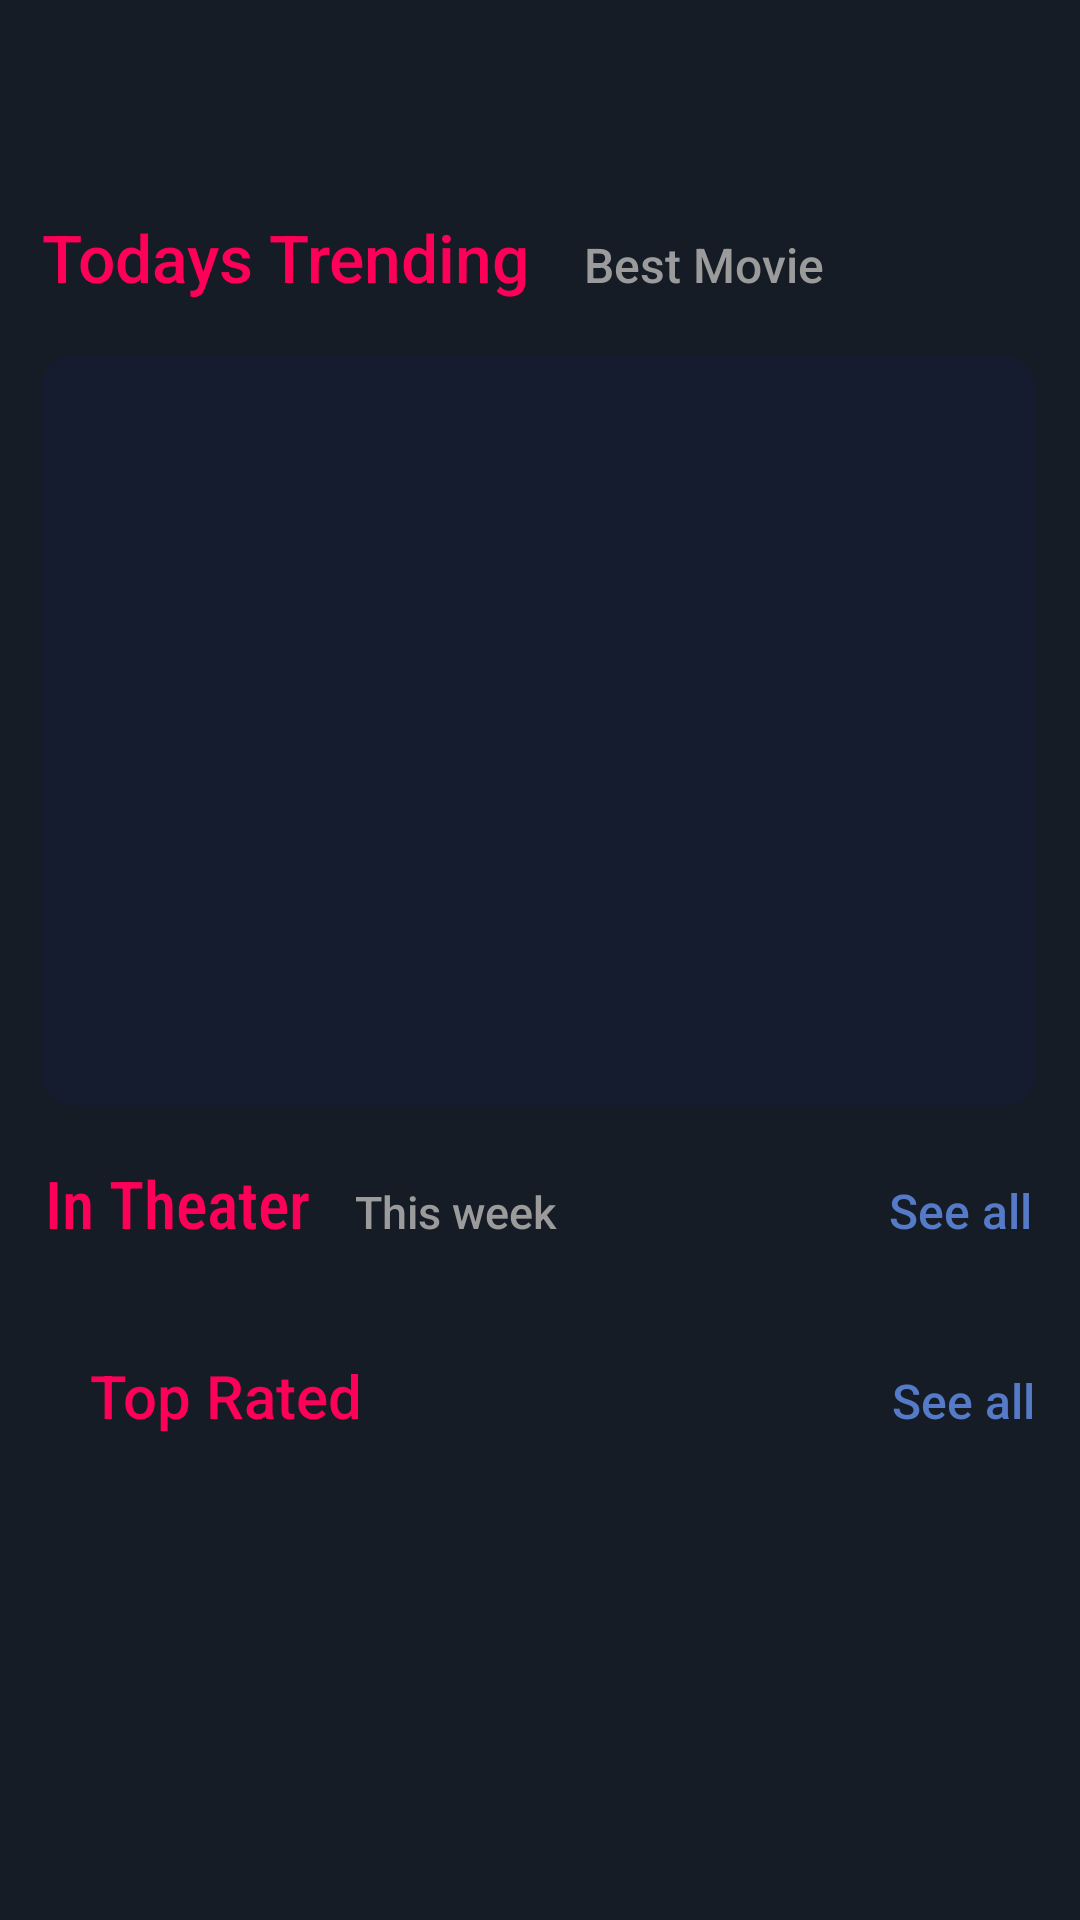

Write the Android layout XML for this screen, with the resource values it uses.
<!-- AndroidManifest.xml: application theme AppTheme -->
<!-- res/layout/fragment_in_cinema.xml -->
<?xml version="1.0" encoding="utf-8"?>
<FrameLayout
    xmlns:android="http://schemas.android.com/apk/res/android"
    xmlns:app="http://schemas.android.com/apk/res-auto"
    xmlns:tools="http://schemas.android.com/tools"
    android:layout_width="match_parent"
    android:layout_height="wrap_content"
    android:background="@color/darkCyan"
    android:orientation="vertical">

    <ScrollView
        android:layout_width="match_parent"
        android:layout_height="match_parent"
        android:scrollbars="vertical"
        tools:ignore="UselessParent">

        <LinearLayout
            android:layout_width="match_parent"
            android:layout_height="wrap_content"
            android:orientation="vertical">

            <LinearLayout
                android:layout_width="match_parent"
                android:layout_height="wrap_content"
                android:orientation="horizontal"
                android:layout_marginLeft="15dp"
                android:layout_marginRight="15dp"
                android:gravity="end"
                android:layout_marginTop="16dp">
                <ImageView
                    android:id="@+id/search_cinema"
                    android:paddingTop="5dp"
                    android:paddingBottom="5dp"
                    android:layout_width="40dp"
                    android:layout_height="40dp"
                    android:src="@drawable/ic_search_black_24dp"/>
            </LinearLayout>

            <LinearLayout
                android:layout_width="match_parent"
                android:layout_height="wrap_content"
                android:orientation="vertical"
                android:layout_marginStart="14dp"
                android:layout_marginEnd="15dp">



                <LinearLayout
                    android:layout_width="match_parent"
                    android:layout_height="wrap_content"
                    android:orientation="horizontal"
                    android:layout_marginTop="15dp">


                    <TextView
                        android:layout_width="wrap_content"
                        android:layout_height="wrap_content"
                        android:fontFamily="sans-serif-medium"
                        android:text="@string/todays_trending"
                        android:textColor="@color/pinkOne"
                        android:textSize="22sp" />

                    <TextView
                        android:id="@+id/txtDateNow"
                        android:layout_width="wrap_content"
                        android:layout_height="wrap_content"
                        android:layout_marginStart="18dp"
                        android:fontFamily="sans-serif-medium"
                        android:text="Best Movie"
                        android:textColor="#9b9b9b"
                        android:textSize="16sp" />

                </LinearLayout>

                <FrameLayout
                    android:layout_width="match_parent"
                    android:layout_height="250dp"
                    android:layout_marginTop="18dp">

                    <androidx.viewpager.widget.ViewPager
                        android:id="@+id/cinemaPager"
                        android:layout_width="match_parent"
                        android:layout_height="wrap_content"
                        android:background="@drawable/bg_btn_white"/>
                    <com.google.android.material.tabs.TabLayout
                        android:id="@+id/cinemaTab"
                        android:layout_width="match_parent"
                        android:layout_height="35dp"
                        android:layout_gravity="bottom"
                        android:layout_marginStart="@dimen/pixels_8"
                        android:layout_marginEnd="@dimen/pixels_8"
                        android:background="@drawable/gradient_bg"/>

                </FrameLayout>


            </LinearLayout>

            <LinearLayout
                android:layout_width="match_parent"
                android:layout_height="match_parent"
                android:orientation="vertical"
                android:layout_marginTop="18dp" >

                <LinearLayout
                    android:layout_width="match_parent"
                    android:layout_height="wrap_content"
                    android:layout_marginStart="15dp"
                    android:orientation="horizontal">

                    <TextView
                        android:layout_width="wrap_content"
                        android:layout_height="wrap_content"
                        android:fontFamily="sans-serif-condensed-medium"
                        android:text="@string/best_selling"
                        android:textColor="@color/pinkOne"
                        android:textSize="22sp" />

                    <TextView
                        android:layout_width="0dp"
                        android:layout_height="wrap_content"
                        android:layout_marginStart="15dp"
                        android:layout_weight="1"
                        android:fontFamily="sans-serif-medium"
                        android:text="@string/this_week"
                        android:textColor="#9b9b9b"
                        android:textSize="15sp" />

                    <TextView
                        android:id="@+id/seeAllShowing"
                        android:layout_width="wrap_content"
                        android:layout_height="wrap_content"
                        android:layout_marginEnd="@dimen/pixels_16"
                        android:fontFamily="sans-serif-medium"
                        android:text="@string/see_all"
                        android:textColor="#557ac7"
                        android:textSize="16sp" />

                </LinearLayout>

                <androidx.recyclerview.widget.RecyclerView
                    android:layout_width="match_parent"
                    android:layout_height="match_parent"
                    android:layout_marginTop="@dimen/pixels_8"
                    android:layout_marginStart="10dp"
                    android:layout_marginEnd="@dimen/pixels_10"
                    android:orientation="vertical"
                    android:background="@drawable/bg_btn_white"
                    app:layoutManager="androidx.recyclerview.widget.GridLayoutManager"
                    app:spanCount="2"
                    android:id="@+id/recycle_cinema_preview"
                    tools:listitem="@layout/item_now_showing">
                </androidx.recyclerview.widget.RecyclerView>

            </LinearLayout>

            <LinearLayout
                android:layout_width="match_parent"
                android:layout_height="wrap_content"
                android:orientation="vertical"
                android:layout_marginTop="20dp"
                android:layout_marginEnd="15dp"
                android:layout_marginStart="15dp"
                android:layout_marginBottom="5dp">

                <LinearLayout
                    android:layout_width="match_parent"
                    android:layout_height="wrap_content"
                    android:layout_marginStart="15dp"
                    android:orientation="horizontal">

                    <TextView
                        android:layout_width="0dp"
                        android:layout_height="wrap_content"
                        android:layout_marginTop="@dimen/pixels_8"
                        android:layout_weight="1"
                        android:fontFamily="sans-serif-medium"
                        android:text="@string/top_categories"
                        android:textColor="@color/pinkOne"
                        android:textSize="20sp" />

                    <TextView
                        android:id="@+id/seeAllBottom"
                        android:layout_width="wrap_content"
                        android:layout_height="wrap_content"
                        android:layout_marginTop="@dimen/pixels_8"
                        android:fontFamily="sans-serif-medium"
                        android:text="@string/see_all"
                        android:textColor="#557ac7"
                        android:textSize="16sp" />
                </LinearLayout>

                <androidx.recyclerview.widget.RecyclerView
                    android:layout_marginTop="12dp"
                    android:layout_marginBottom="@dimen/pixels_20"
                    android:layout_width="match_parent"
                    android:layout_height="wrap_content"
                    android:background="@drawable/bg_btn_white"
                    app:layoutManager="androidx.recyclerview.widget.GridLayoutManager"
                    android:orientation="horizontal"
                    android:id="@+id/recycleViewTopRated"
                    tools:listitem="@layout/item_top_rated_movies">
                </androidx.recyclerview.widget.RecyclerView>

            </LinearLayout>

        </LinearLayout>

    </ScrollView>

</FrameLayout>
<!-- res/layout/item_now_showing.xml (included above) -->
<?xml version="1.0" encoding="utf-8"?>
<LinearLayout xmlns:android="http://schemas.android.com/apk/res/android"
              xmlns:app="http://schemas.android.com/apk/res-auto"
              android:layout_width="@dimen/pixels_130"
              android:layout_height="245dp"
              android:layout_marginStart="4dp"
              android:background="@color/darkCyan"
              android:layout_marginTop="@dimen/pixels_8"
              android:orientation="vertical">

    <FrameLayout
            android:layout_width="match_parent"
            android:layout_height="165dp"
            >

        <com.makeramen.roundedimageview.RoundedImageView
            android:id="@+id/imgView"
            android:layout_width="match_parent"
            android:layout_height="match_parent"
            android:src="@drawable/ic_mortal_movie"
            android:scaleType="fitCenter"
            app:riv_mutate_background="true"/>
    </FrameLayout>

    <TextView
        android:id="@+id/txtMovieTitle"
        android:layout_width="wrap_content"
        android:layout_height="wrap_content"
        android:textColor="@color/white_alpha_70"
        android:textColorHint="@color/white_alpha_70"
        android:textStyle="bold"
        android:textSize="11sp"
        android:hint="@string/track_name"/>

    <TextView
            android:layout_marginTop="8dp"
            android:id="@+id/txtTitle"
            android:layout_width="match_parent"
            android:layout_height="wrap_content"
            android:text="@string/track_name"
            android:textColor="@color/white_alpha_70"
            android:textStyle="bold"
            android:textSize="9sp" />

    <LinearLayout
            android:layout_width="match_parent"
            android:layout_height="wrap_content"
            android:layout_marginTop="10dp"
            android:orientation="horizontal">
        <TextView
                android:id="@+id/textViewId"
                android:layout_width="wrap_content"
                android:layout_height="wrap_content"
                android:textColor="@color/darkCyan"
                android:textSize="12sp" />
    </LinearLayout>

</LinearLayout>
<!-- res/layout/item_top_rated_movies.xml (included above) -->
<?xml version="1.0" encoding="utf-8"?>
<androidx.constraintlayout.widget.ConstraintLayout
    xmlns:android="http://schemas.android.com/apk/res/android"
    xmlns:app="http://schemas.android.com/apk/res-auto"
    xmlns:tools="http://schemas.android.com/tools"
    android:layout_width="125dp"
    android:layout_height="wrap_content"
    android:layout_marginTop="@dimen/pixels_4"
    android:layout_marginStart="@dimen/pixels_4"
    android:clickable="true"
    android:focusable="true"
    android:foreground="?attr/selectableItemBackgroundBorderless">

    <ImageView
        android:scaleType="centerCrop"
        android:id="@+id/imgTopRated"
        android:layout_width="0dp"
        android:layout_height="165dp"
        app:layout_constraintEnd_toEndOf="parent"
        app:layout_constraintStart_toStartOf="parent"
        app:layout_constraintTop_toTopOf="parent"
        app:srcCompat="@drawable/ic_deep_movie"
        tools:ignore="VectorDrawableCompat" />

    <TextView
        android:textColor="@color/white_alpha_70"
        android:id="@+id/textViewTopRated"
        android:layout_width="wrap_content"
        android:layout_height="wrap_content"
        android:layout_marginTop="8dp"
        android:layout_marginEnd="8dp"
        android:textStyle="bold"
        android:textSize="10sp"
        android:text="@string/movie_title"
        app:layout_constraintEnd_toEndOf="parent"
        app:layout_constraintHorizontal_bias="0.0"
        app:layout_constraintStart_toStartOf="parent"
        app:layout_constraintTop_toBottomOf="@+id/imgTopRated" />
</androidx.constraintlayout.widget.ConstraintLayout>
<!-- resources referenced by this layout -->
<resources>
  <color name="darkCyan">#151c25</color>
  <color name="pinkOne">#ff0058</color>
  <color name="white_alpha_70">#B3FFFFFF</color>
  <dimen name="pixels_10">10dp</dimen>
  <dimen name="pixels_130">130dp</dimen>
  <dimen name="pixels_16">16dp</dimen>
  <dimen name="pixels_20">20dp</dimen>
  <dimen name="pixels_4">4dp</dimen>
  <dimen name="pixels_8">8dp</dimen>
  <!-- drawable bg_btn_white (drawable-v24) -->
  <?xml version="1.0" encoding="utf-8"?>
  <shape xmlns:android="http://schemas.android.com/apk/res/android">
      <corners android:radius="10dp"/>
      <solid android:color="#151c30"/>
  </shape>
  <!-- drawable ic_deep_movie: jpg bitmap (drawable, 5294 bytes) -->
  <!-- drawable ic_mortal_movie: jpg bitmap (drawable, 6940 bytes) -->
  <string name="best_selling">In Theater</string>
  <string name="movie_title">Movie Title</string>
  <string name="see_all">See all</string>
  <string name="this_week">This week</string>
  <string name="todays_trending">Todays Trending</string>
  <string name="top_categories">Top Rated</string>
  <string name="track_name">Track Name</string>
  <style name="AppTheme" parent="Theme.MaterialComponents.Light.DarkActionBar">
          
          <item name="colorPrimary">@color/colorAccent</item>
          <item name="colorPrimaryDark">#b0003a</item>
          <item name="colorAccent">#ff6090</item>
          
          <item name="windowActionBar">false</item>
          <item name="windowNoTitle">true</item>
      </style>
  <color name="colorAccent">#d81b60</color>
</resources>
